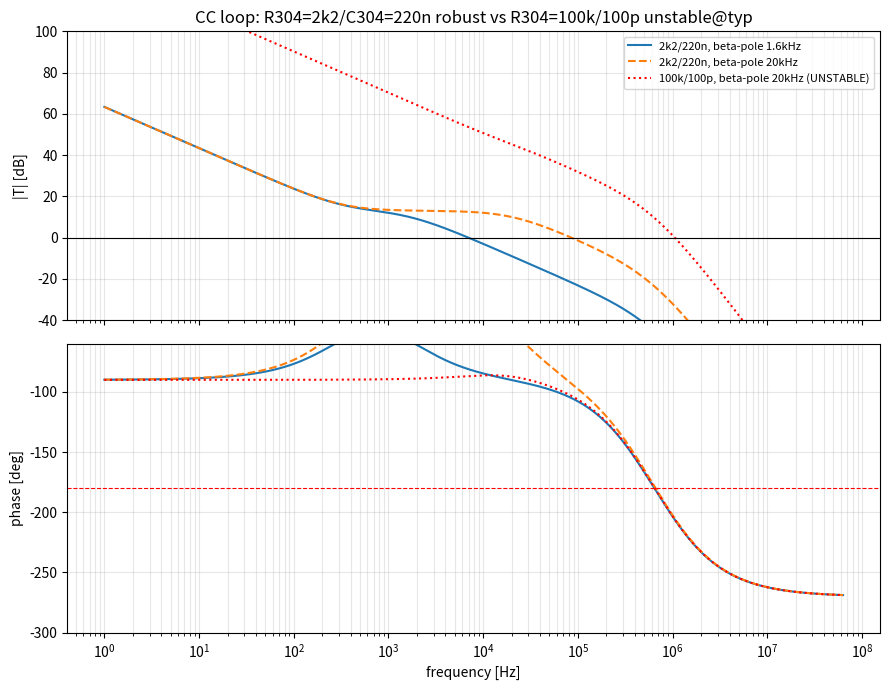
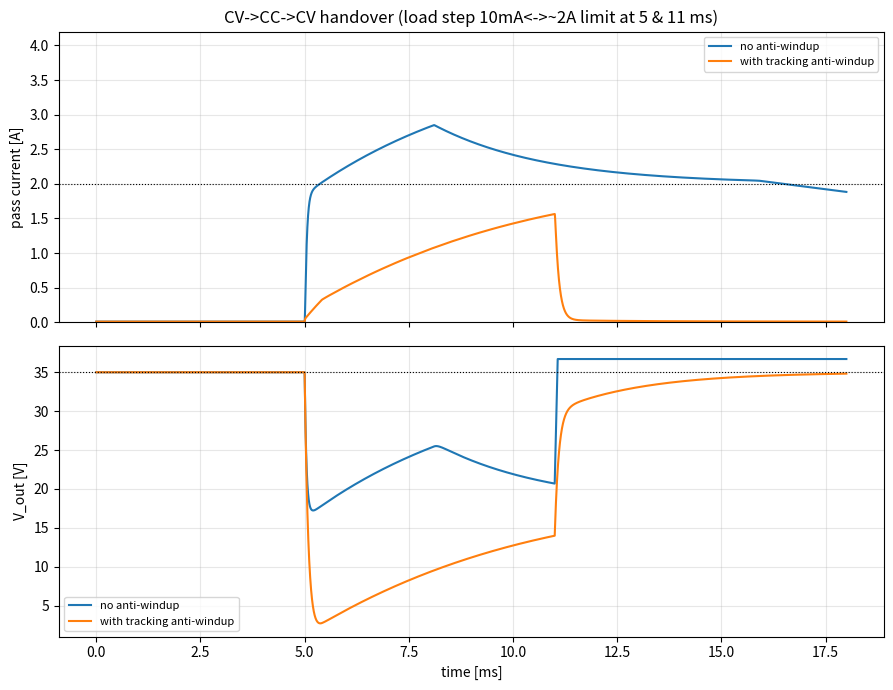

Python code for these plots, in order:
#!/usr/bin/env py
# -*- coding: utf-8 -*-
"""
(1) CC-loop small-signal verification with the corrected comp (R304=2k2, C304=220n)
    across beta-pole corners.  R304=100k (proposed) is UNSTABLE at the typical
    beta-pole because crossover runs up into the current-sense-amp poles.
(2) Large-signal CV<->CC handover transient (Bode cannot capture this), showing the
    integrator-windup overshoot and that simple tracking anti-windup fixes it.
"""
import numpy as np, matplotlib
matplotlib.use("Agg"); import matplotlib.pyplot as plt

# ---------------- (1) CC loop Bode ----------------
R302=10e3; R315=150.0; R318=0.1; A_CS=1+18e3/1.6e3
f_cs1=5.7e6/A_CS; f_cs2=1/(2*np.pi*18e3*10e-12)
f=np.logspace(0,7.8,16000); s=1j*2*np.pi*f
def Lcc(R304,C304,fbeta,beta0=2500):
    A=(1+s*R304*C304)/(s*R302*C304)
    Gm=(beta0/(1+s/(2*np.pi*fbeta)))/R315
    Acs=A_CS/((1+s/(2*np.pi*f_cs1))*(1+s/(2*np.pi*f_cs2)))
    return A*Gm*R318*Acs
def fcpm(L):
    m,p=np.abs(L),np.unwrap(np.angle(L))*180/np.pi
    i=np.where(np.diff(np.sign(m-1))!=0)[0]
    if not len(i): return None,None
    i=i[0]; fc=np.exp(np.interp(0,[np.log(m[i+1]),np.log(m[i])],[np.log(f[i+1]),np.log(f[i])]))
    return fc,180+np.interp(np.log(fc),np.log(f),p)

print("CC loop, comp R304=2.2k / C304=220n (vs proposed 100k/100p):")
for tag,R304,C304 in [("CHOSEN 2k2/220n",2.2e3,220e-9),("proposed 100k/100p",100e3,100e-12)]:
    for fb in (1.6e3,20e3):
        fc,pm=fcpm(Lcc(R304,C304,fb))
        print(f"  {tag:18s} beta-pole {fb/1e3:4.1f}kHz: fc={fc:7.0f}Hz  PM={pm:+.0f} deg")

fig,(am,ap)=plt.subplots(2,1,figsize=(9,7),sharex=True)
for fb,ls in [(1.6e3,'-'),(20e3,'--')]:
    L=Lcc(2.2e3,220e-9,fb)
    am.semilogx(f,20*np.log10(np.abs(L)),ls,label=f'2k2/220n, beta-pole {fb/1e3:g}kHz')
    ap.semilogx(f,np.unwrap(np.angle(L))*180/np.pi,ls)
L=Lcc(100e3,100e-12,20e3)
am.semilogx(f,20*np.log10(np.abs(L)),'r:',label='100k/100p, beta-pole 20kHz (UNSTABLE)')
ap.semilogx(f,np.unwrap(np.angle(L))*180/np.pi,'r:')
am.axhline(0,color='k',lw=.8); ap.axhline(-180,color='r',ls='--',lw=.8)
am.set_ylim(-40,100); ap.set_ylim(-300,-60); am.grid(1,'both',alpha=.3); ap.grid(1,'both',alpha=.3)
am.set_ylabel("|T| [dB]"); ap.set_ylabel("phase [deg]"); ap.set_xlabel("frequency [Hz]")
am.set_title("CC loop: R304=2k2/C304=220n robust vs R304=100k/100p unstable@typ"); am.legend(fontsize=8)
fig.tight_layout(); fig.savefig("cc_recomp.png",dpi=130); plt.close(fig)

# ---------------- (2) Handover transient ----------------
# Behavioural dual-loop limiter: u = commanded pass current (A), higher u = more current.
# Pass current with beta-pole lag; output node = C309; CV PI and CC PI; auction = min(u_cv,u_cc).
Vref, Iref, C, umax = 35.0, 2.0, 10e-6, 4.0
taub = 1/(2*np.pi*20e3)          # typical beta-pole lag (~8 us)
H = 4.3e3/62e3
# PI gains from the re-comp values:  Kp=Rz/Rin,  Ki=1/(Rin*C)
Kp_cv,Ki_cv = 10e3/100e3, 1/(100e3*220e-9)     # CV: R301=100k,R303=10k,C303=220n
Kp_cc,Ki_cc = 2.2e3/10e3, 1/(10e3*220e-9)      # CC: R302=10k,R304=2k2,C304=220n

Vrail=36.7         # pass element cannot push output above the PreReg rail (Vout+1.7)
margin=0.05        # anti-windup keeps the idle integrator this far above the control point
def run(anti_windup):
    dt=1e-6; T=18e-3; n=int(T/dt)
    t=np.arange(n)*dt
    i=np.zeros(n); v=np.zeros(n)
    icv=0.01; icc=0.06          # integrator states (Ki*integral); init near light-load steady state
    ip=0.01; vo=35.0
    for k in range(n):
        Rload = 3500.0 if (t[k]<5e-3 or t[k]>11e-3) else 9.0   # light -> overload -> light
        eV = Vref - vo
        eI = Iref - ip
        u_cv = Kp_cv*eV + icv
        u_cc = Kp_cc*eI + icc
        u = max(0.0, min(umax, min(u_cv,u_cc)))   # auction: lowest wins, clipped to rail
        sel_cv = (u_cv <= u_cc)
        # integrate the controlling loop normally
        if sel_cv: icv += Ki_cv*eV*dt
        else:      icc += Ki_cc*eI*dt
        if not sel_cv:                              # CV is idle
            if anti_windup: icv = min(icv, (u+margin)-Kp_cv*eV)   # clamp idle integrator (tracking AW)
            else:           icv += Ki_cv*eV*dt                    # idle loop keeps winding -> rails
        if sel_cv:                                  # CC is idle
            if anti_windup: icc = min(icc, (u+margin)-Kp_cc*eI)
            else:           icc += Ki_cc*eI*dt
        # rail clamp on integrator outputs (op-amp saturation)
        icv=min(icv,umax-Kp_cv*eV); icv=max(icv,-Kp_cv*eV)
        icc=min(icc,umax-Kp_cc*eI); icc=max(icc,-Kp_cc*eI)
        # plant: pass current lags command (beta pole); C309 integrates; output clamped to rail
        ip += (u-ip)/taub*dt;  ip=max(0.0,ip)
        vo += (ip - vo/Rload)/C*dt;  vo=min(Vrail,max(0.0,vo))
        i[k]=ip; v[k]=vo
    return t,i,v

fig,(a1,a2)=plt.subplots(2,1,figsize=(9,7),sharex=True)
for aw,c,lab in [(False,'C0','no anti-windup'),(True,'C1','with tracking anti-windup')]:
    t,i,v=run(aw)
    a1.plot(t*1e3,i,c,label=lab); a2.plot(t*1e3,v,c,label=lab)
a1.axhline(Iref,color='k',ls=':',lw=.8); a1.set_ylabel("pass current [A]")
a1.set_title("CV->CC->CV handover (load step 10mA<->~2A limit at 5 & 11 ms)")
a1.legend(fontsize=8); a1.grid(alpha=.3); a1.set_ylim(0,4.2)
a2.axhline(Vref,color='k',ls=':',lw=.8); a2.set_ylabel("V_out [V]"); a2.set_xlabel("time [ms]")
a2.legend(fontsize=8); a2.grid(alpha=.3)
fig.tight_layout(); fig.savefig("handover.png",dpi=130); plt.close(fig)
print("\nWrote cc_recomp.png and handover.png")
